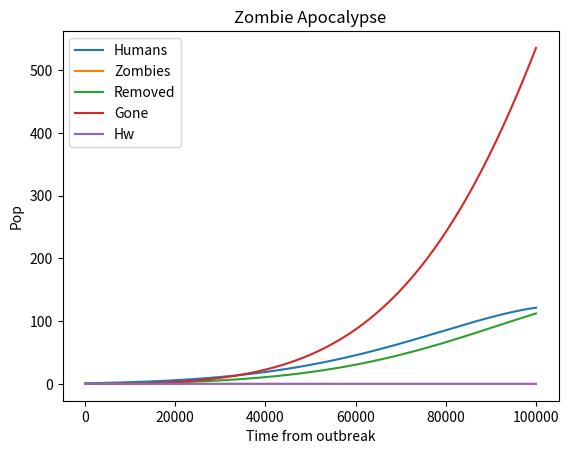

This chart was generated by the following Python code:
# -*- coding: utf-8 -*-
"""
HDZG Model: Heros, Skeletons, Zombie Eradication, Learning and Public Awareness
The below script has been written with the purpose of modeling the rates at which Humans, Dead, Zombies, Gone and Survival Probability
change over the span of a zombie apocolypse. In this case we have accounted for humans learning to fight zombies, teach one another and the possibility of human heros. 
These rates of change have been defined by the 5 ODEs given in the brief and defined in the function "f" below. 
This script will also allow the inital values for each of these classes to be changed and therefore give the user the oppertunity 
to observe how changing these initial values will effect each class's outcome during the apocolypse. 
This model is a slightly more complex model which consists of 5 classes: 
Humans(Living), Dead(Possibility of Ressurection), Zombies(Living-Dead), Human Survival Possibilty and Gone(No Return) which are governed by the 5 ODEs

    Humans'=b*Hi-d*Hi-(1-hwi)*Hi*Zi #Formula for H'
    Dead'=d*Hi+(1-hwi)*Hi*Zi-res*Di-dec*Di #Formula for D'
    Zombies'=(res*Di)-(hwi*Hi*Zi)-(e*Hi*(Zi**0.5)) #Formula for Z'
    Gone'=dec*Di+hwi*Hi*Zi+e*Hi*(Zi**0.5) #Formula for G'
    Human Survival Probability=((l*hwi*((1-hwi)**0.5))*Hi*Zi)-(ldec*hwi)+(lteach*(1-hwi))  
    
This Script uses Scipy's ODEint function in order to solve the given equations with given initial values.
The values on lines below can be edited in order to model a different beginning case(e.g. More or less powerful human heros)

The perc function is used to get value per unit time. It reutrns the inputted value (intre) divided by the time inputted(time).
In this case all values are given per annum or diem and there for time inputted is either 365.25(a year) or 1(a day)
"""
from scipy.integrate import odeint
import matplotlib.pyplot as plt
import numpy as np

#Function defined to convert given variables per diem

def perc(intre, time):
    return intre/time
    
#One year defined as 365.25 to account for leap years
year=365.25

#inital variables defined and converted to per diem via perc funtion.

b=perc(0.065,year)#(birth)The percentage of humans that are born each year.
d=perc(0.02,year)#(death) The percentage of humans that die each year.
res=perc(0.01,year)#(resurrection)The rate at which the deceased become zombies per year.
dec=perc(0.05,year)#(decay)The rate at which the dead or zombies decay yearly.
l=0.03#(learning rate)The rate at which knowledge on fighting zombies is taught per year.
e=0.0001#(hero)Percerntage of populace that become zombie fighting experts per year.
ldec=0.01#(learning decrease)The rate at which knowledge on fighting zombies is lost or forgotten per year.
lteach=0.2*ldec#(teaching)The rate at which knowledge on fighting zombies is taught accounting for knowledge lost yearly.
#Defining function to implement given formula.
def f(y, t):
    #Creates an array 'y' to store ODEs
    Hi=y[0]
    Di=y[1]
    Zi=y[2]
    Gi=y[3]
    hwi=y[4]
    
    #Defining given formula 
    f0=b*Hi-d*Hi-(1-hwi)*Hi*Zi #Formula for H'
    f1=d*Hi+(1-hwi)*Hi*Zi-res*Di-dec*Di #Formula for D'
    f2=(res*Di)-(hwi*Hi*Zi)-(e*Hi*(Zi**0.5)) #Formula for Z'
    f3=dec*Di+hwi*Hi*Zi+e*Hi*(Zi**0.5) #Formula for G'
    f4=((l*hwi*((1-hwi)**0.5))*Hi*Zi)-(ldec*hwi)+(lteach*(1-hwi)) #Formula for Hwi'
    
    #Returns each formula in an array 'y'
    return[f0,f1,f2,f3,f4]    

#Initial values for each class 
D0=0#Dead
Z0=0.0001#Zombies
H0=1-Z0#Humans 
G0=0#Gone
hw0=0.1#Human Survival Rate   

#Assigning inital values to y0 array
y0=[H0,D0,Z0,G0,hw0]
#Creating an array to define the time of simulation
t = np.linspace(0,100000,10000)
#Calls odeint function on array 'y'(defined in function f)
#function is called over a range of time t(defined above)
ans = odeint(f, y0, t)    
#answers are saved to corrosponding array columns
H = ans[:,0]
D = ans[:,1]
Z = ans[:,2]
G = ans[:,3]
hw = ans[:,4]

#plotting results for all ODEs
plt.figure()
plt.plot(t, H, label='Humans')
plt.plot(t, Z, label='Zombies')
plt.plot(t, D, label='Removed')
plt.plot(t, G, label='Gone')
plt.plot(t, hw, label='Hw')
plt.xlabel('Time from outbreak')
plt.ylabel('Pop')
plt.title('Zombie Apocalypse')
plt.legend(loc=0)
plt.show()